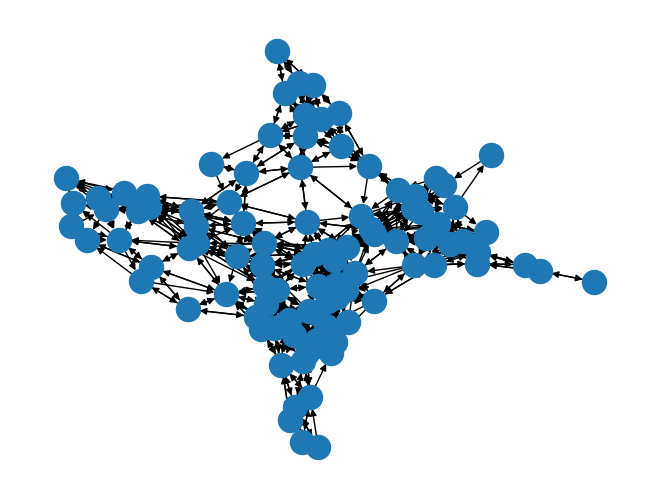

The script that saved this image:
import random
import tqdm
import matplotlib.pyplot as plt
import networkx as nx
import numpy as np


def construct_neighborhood_graph(nodes, node_dists):
    max_dist = 0.10

    while True:
        G = nx.Graph()
        G.add_nodes_from(nodes)

        for i in range(len(nodes)):
            for j in range(i+1, len(nodes)):
                if np.linalg.norm(node_dists[i] - node_dists[j]) < max_dist:
                    G.add_edge(i, j) 
        
        if nx.connected.is_connected(G):
            break

        max_dist += 0.10

    return G


def random_flow_network(n: int, n_terminals: int, balance: int, dim=2, max_dist=0.1, transit_fac=100):
    node_dists = [np.random.random(size=dim) for _ in range(n)]
    nodes = list(range(n))

    n_graph = construct_neighborhood_graph(nodes, node_dists)

    terminals = random.sample(nodes, n_terminals)
    random.shuffle(terminals)

    term_split = random.randint(1, len(terminals)-1)
    sources = set(terminals[0:term_split])
    sinks = set(terminals[term_split:])

    for node in terminals:
        if random.random() < 0.5:
            sources.add(node)
        else:
            sinks.add(node)

    assert len(sources) != 0 and len(sinks) != 0

    G = nx.DiGraph()
    G.add_nodes_from(nodes)
    
    visited = set()
    source_list = list(sources)
    sink_list = list(sinks)
    connected = dict()

    for node in nodes:
        u = node

        while u not in sources:
            v = random.choice(list(n_graph.neighbors(u)))
            visited.add(v)

            if G.has_edge(u, v):
                G[u][v]['capacity'] += 1
            else:
                transit = int(np.floor(np.linalg.norm(node_dists[u] - node_dists[v]) * transit_fac))

                G.add_edge(v, u, **{'capacity': 1, 'transit': transit})

            u = v
                
        s = u
        u = node

        while u not in sinks:
            v = random.choice(list(n_graph.neighbors(u)))
            visited.add(v)

            if G.has_edge(u, v):
                G[u][v]['capacity'] += 1
            else:
                transit = int(np.floor(np.linalg.norm(node_dists[u] - node_dists[v]) * transit_fac))

                G.add_edge(u, v, **{'capacity': 1, 'transit': transit})

            u = v

        t = u

        if s not in connected:
            connected[s] = set()

        connected[s].add(t)

    for i in range(balance):
        s = random.choice(source_list)

        while len(connected[s]) == 0:
            s = random.choice(source_list)

        if 'balance' in G.nodes[s]:
            G.nodes[s]['balance'] += 1
        else:
            G.nodes[s]['balance'] = 1

        t = random.choice(list(connected[s]))

        if 'balance' in G.nodes[t]:
            G.nodes[t]['balance'] -= 1
        else:
            G.nodes[t]['balance'] = -1        

    assert sum(G.nodes[n].get('balance', 0) for n in G.nodes()) == 0, 'Total balance has to sum to zero.'

    return G


if __name__ == '__main__':
    G = random_flow_network(100, 10, 200, max_dist=0.2)

    pos = nx.spring_layout(G, weight='transit')
    nx.draw(G, pos)
    plt.show()

    print(G.nodes(data=True))
